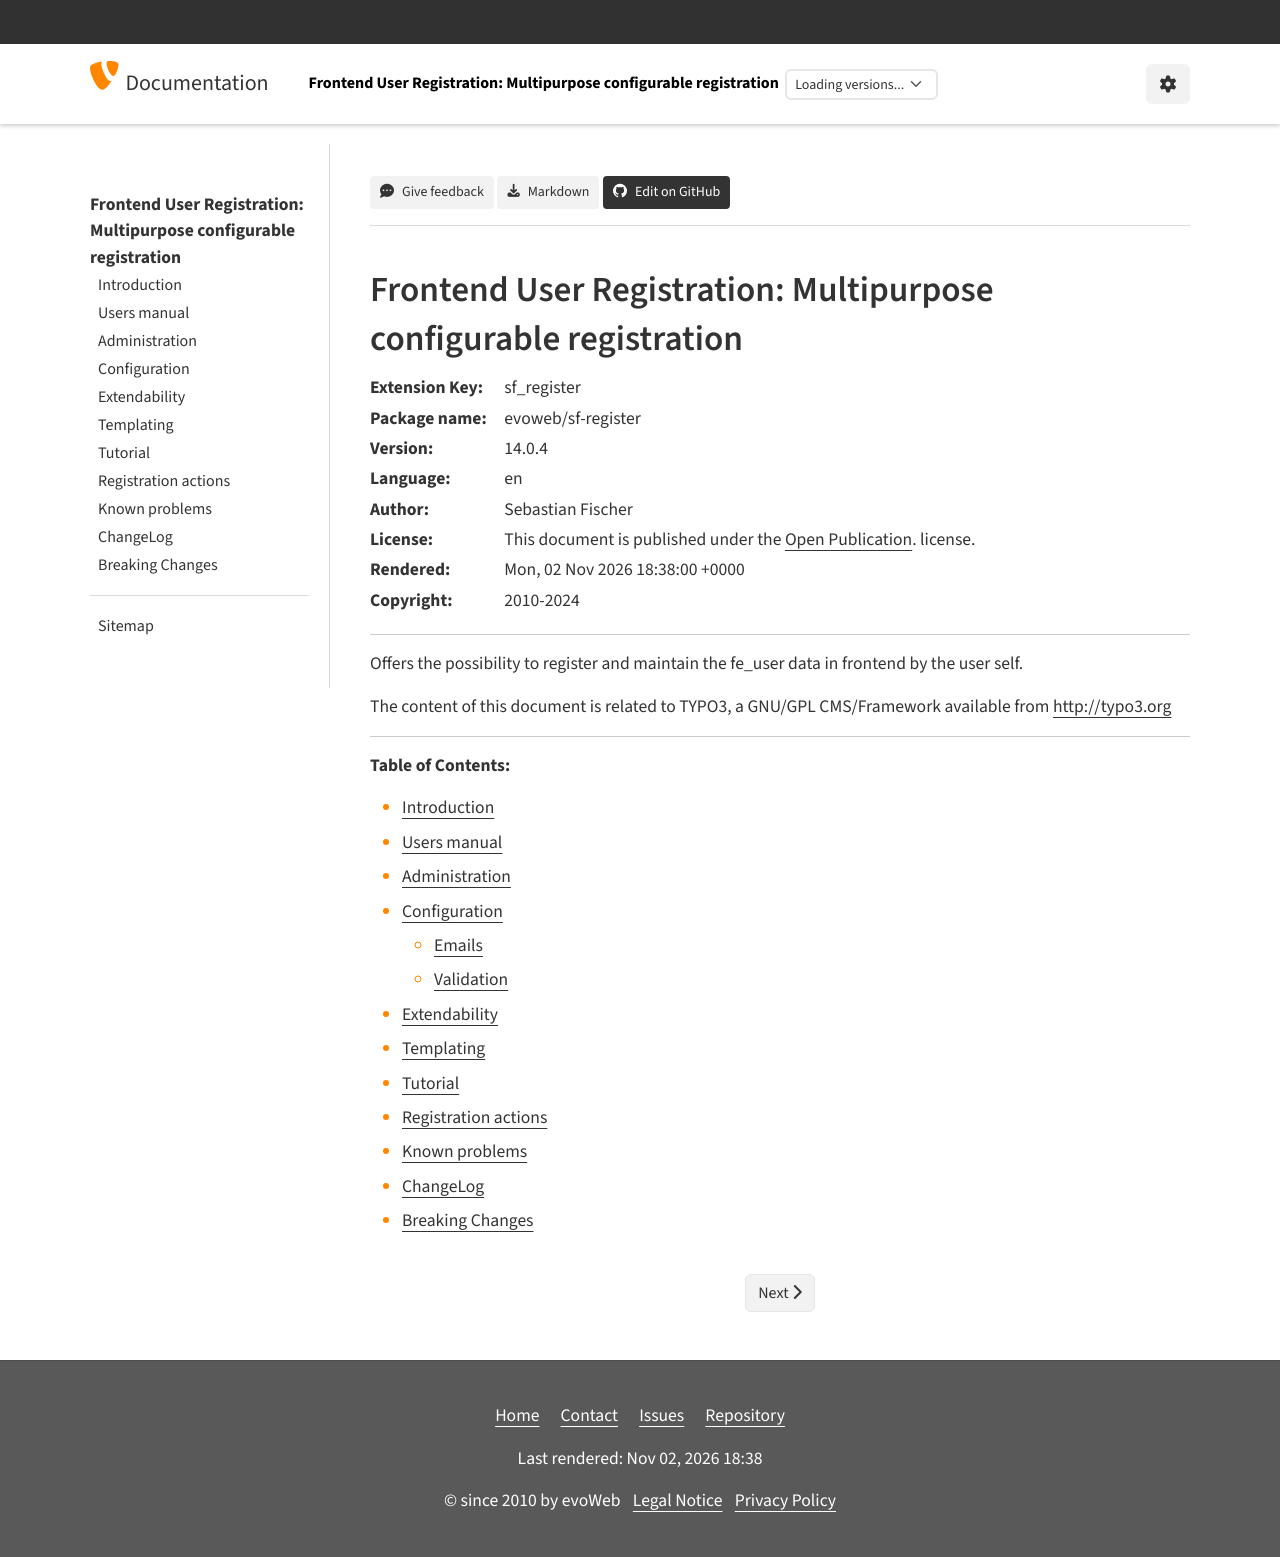

repository: evoWeb/sf_register · page: Index.html · generator: sphinx

.. include:: /Includes.rst.txt

..  _start:

==================================================================
Frontend User Registration: Multipurpose configurable registration
==================================================================

:Extension Key:
    sf_register

:Package name:
    evoweb/sf-register

:Version:
    |release|

:Language:
    en

:Author:
    Sebastian Fischer

:License:
    This document is published under the
    `Open Publication <https://www.opencontent.org/openpub/>`__.
    license.

:Rendered:
    |today|

:Copyright:
    2010-2024

----

Offers the possibility to register and maintain the fe_user data in frontend
by the user self.

The content of this document is related to TYPO3,
a GNU/GPL CMS/Framework available from http://typo3.org

----

**Table of Contents:**

.. toctree::
   :maxdepth: 2
   :titlesonly:

   Introduction/Index
   UsersManual/Index
   Administration/Index
   Configuration/Index
   Extendability/Index
   Templating/Index
   Tutorial/Index
   RegistrationActions/Index
   KnownProblems/Index
   Changelog/Index
   BreakingChanges/Index

.. Meta Menu

.. toctree::
   :hidden:

   Sitemap
